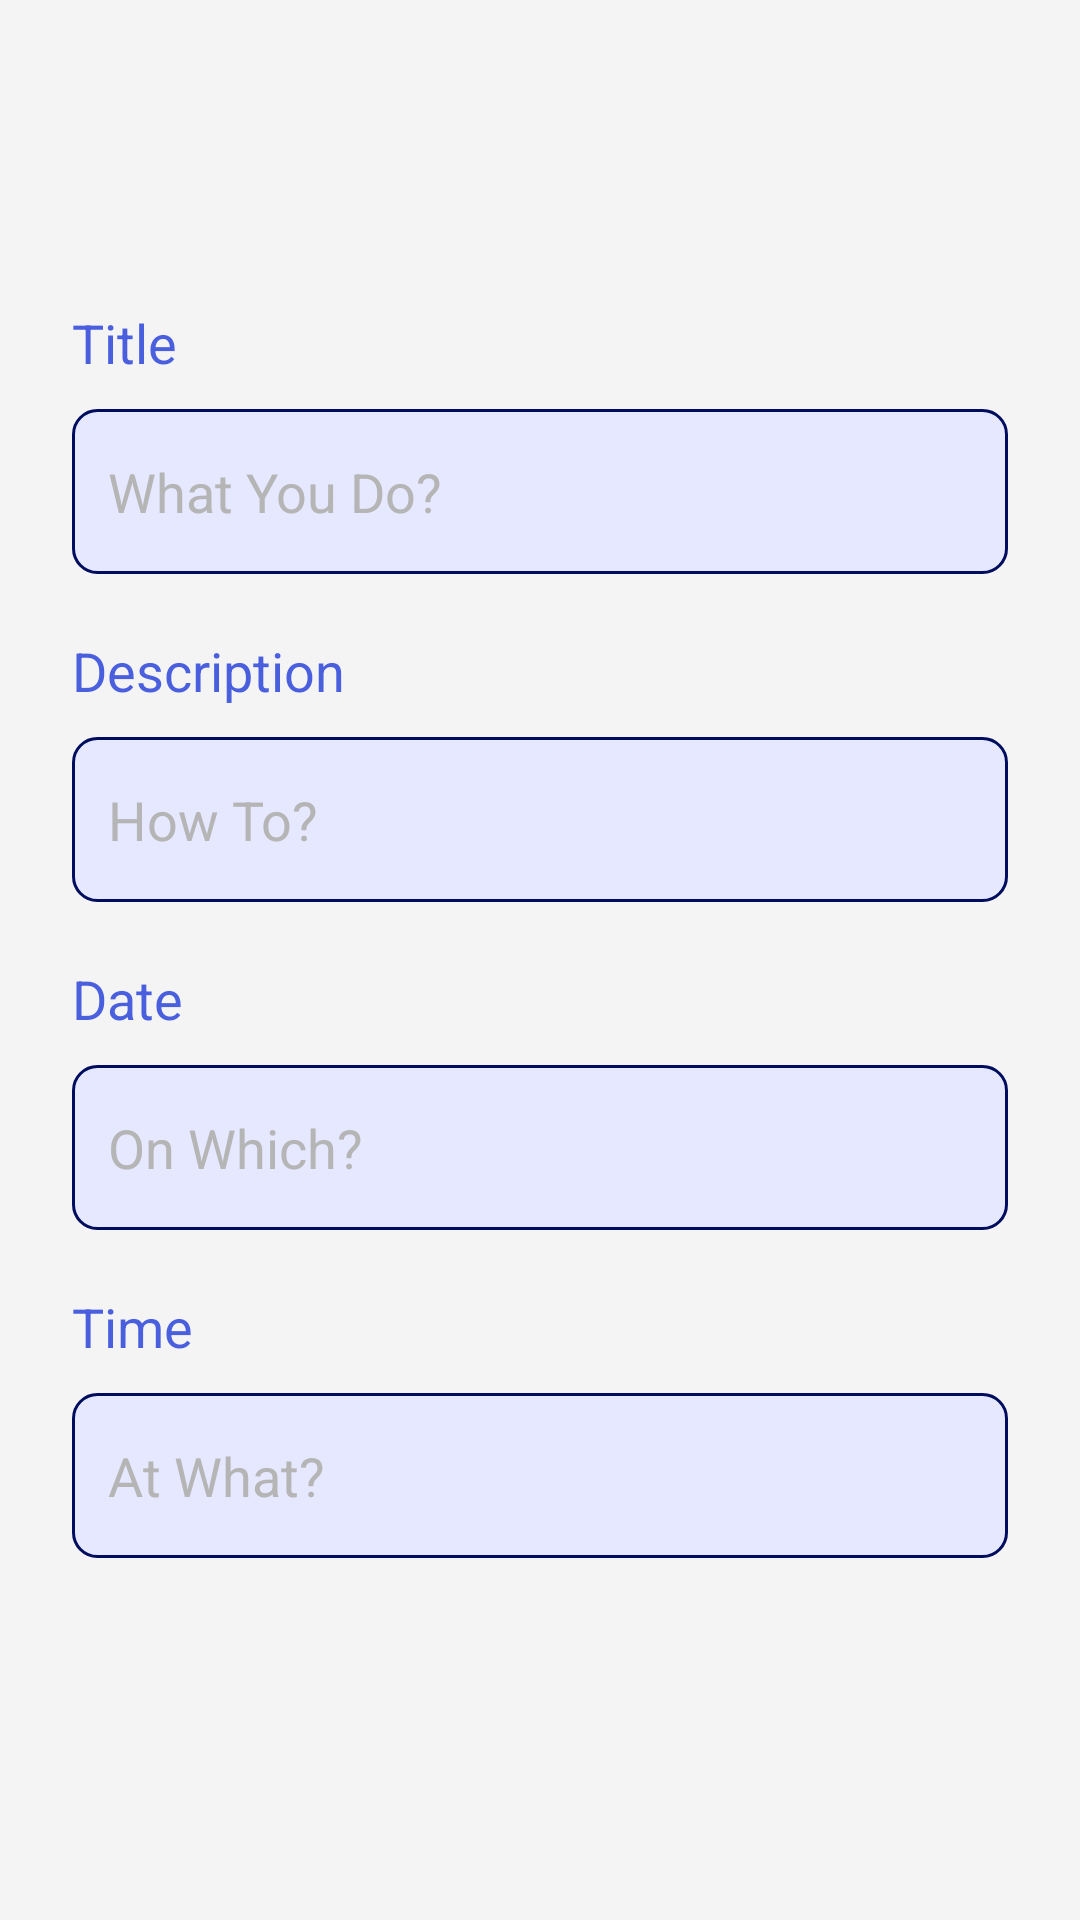

Layout XML and referenced resources for this Android screen:
<!-- AndroidManifest.xml: application theme AppTheme -->
<!-- res/layout/activity_edit_task1.xml -->
<?xml version="1.0" encoding="utf-8"?>
<android.support.constraint.ConstraintLayout
    android:orientation="vertical"
    xmlns:android="http://schemas.android.com/apk/res/android"
    xmlns:app="http://schemas.android.com/apk/res-auto"
    xmlns:tools="http://schemas.android.com/tools"
    android:layout_width="match_parent"
    android:layout_height="match_parent"
    android:background="#F4F4F4"
    tools:context=".EditTask">

    <LinearLayout
        android:id="@+id/linearLayout2"
        android:layout_width="match_parent"
        android:layout_height="wrap_content"
        android:layout_marginStart="8dp"
        android:layout_marginLeft="8dp"
        android:layout_marginTop="80dp"
        android:layout_marginEnd="8dp"
        android:layout_marginRight="8dp"
        android:background="@drawable/taskbg"
        android:orientation="vertical"
        android:paddingTop="22dp"
        android:paddingBottom="22dp"
        app:layout_constraintEnd_toEndOf="parent"
        app:layout_constraintHorizontal_bias="1.0"
        app:layout_constraintStart_toStartOf="parent"
        app:layout_constraintTop_toTopOf="parent">

        <LinearLayout
            android:layout_width="match_parent"
            android:layout_height="wrap_content"
            android:layout_marginLeft="16dp"
            android:layout_marginRight="16dp"
            android:orientation="vertical">

            <TextView
                android:layout_width="match_parent"
                android:layout_height="wrap_content"
                android:layout_marginBottom="10dp"
                android:text="Title"
                android:textColor="@color/colorPrimaryDark"
                android:textSize="18sp" />

            <EditText
                android:id="@+id/edittitle"
                android:layout_width="match_parent"
                android:layout_height="55dp"
                android:background="@drawable/inputbtn"
                android:hint="What You Do?"
                android:inputType="text"
                android:paddingLeft="12dp"
                android:textColor="@color/colorPrimaryDark"
                android:textColorHint="#B5B5B5" />

        </LinearLayout>

        <LinearLayout
            android:layout_width="match_parent"
            android:layout_height="wrap_content"
            android:layout_marginLeft="16dp"
            android:layout_marginTop="20dp"
            android:layout_marginRight="16dp"
            android:orientation="vertical">

            <TextView
                android:layout_width="match_parent"
                android:layout_height="wrap_content"
                android:layout_marginBottom="10dp"
                android:text="Description"
                android:textColor="@color/colorPrimaryDark"
                android:textSize="18sp" />

            <EditText
                android:id="@+id/editdes"
                android:layout_width="match_parent"
                android:layout_height="55dp"
                android:background="@drawable/inputbtn"
                android:hint="How To?"
                android:inputType="text"
                android:maxLength="30"
                android:paddingLeft="12dp"
                android:textColor="@color/colorPrimaryDark"
                android:textColorHint="#B5B5B5" />

        </LinearLayout>

        <LinearLayout
            android:layout_width="match_parent"
            android:layout_height="wrap_content"
            android:layout_marginLeft="16dp"
            android:layout_marginTop="20dp"
            android:layout_marginRight="16dp"
            android:orientation="vertical">

            <TextView
                android:layout_width="match_parent"
                android:layout_height="wrap_content"
                android:layout_marginBottom="10dp"
                android:text="Date"
                android:textColor="@color/colorPrimaryDark"
                android:textSize="18sp" />

            <EditText
                android:id="@+id/editdate"
                android:layout_width="match_parent"
                android:layout_height="55dp"
                android:background="@drawable/inputbtn"
                android:hint="On Which?"
                android:inputType="text"
                android:paddingLeft="12dp"
                android:textColor="@color/colorPrimaryDark"
                android:textColorHint="#B5B5B5" />

        </LinearLayout>

        <LinearLayout
            android:layout_width="match_parent"
            android:layout_height="wrap_content"
            android:layout_marginLeft="16dp"
            android:layout_marginTop="20dp"
            android:layout_marginRight="16dp"
            android:orientation="vertical">

            <TextView
                android:layout_width="match_parent"
                android:layout_height="wrap_content"
                android:layout_marginBottom="10dp"
                android:text="Time"
                android:textColor="@color/colorPrimaryDark"
                android:textSize="18sp" />

            <EditText
                android:id="@+id/edittime"
                android:layout_width="match_parent"
                android:layout_height="55dp"
                android:background="@drawable/inputbtn"
                android:hint="At What?"
                android:inputType="text"
                android:paddingLeft="12dp"
                android:textColor="@color/colorPrimaryDark"
                android:textColorHint="#B5B5B5" />

        </LinearLayout>

    </LinearLayout>

    <Button
        android:id="@+id/edittaskbtn"
        android:layout_width="match_parent"
        android:layout_height="55dp"
        android:layout_marginStart="8dp"
        android:layout_marginLeft="8dp"
        android:layout_marginTop="36dp"
        android:layout_marginEnd="8dp"
        android:layout_marginRight="8dp"
        android:layout_marginBottom="80dp"
        android:background="@drawable/loginnsignupbtn"
        android:text="Edit Task"
        android:textAllCaps="false"
        android:textColor="#FFF"
        android:textSize="22sp"
        app:layout_constraintBottom_toBottomOf="parent"
        app:layout_constraintEnd_toEndOf="parent"
        app:layout_constraintHorizontal_bias="1.0"
        app:layout_constraintStart_toStartOf="parent"
        app:layout_constraintTop_toBottomOf="@+id/linearLayout2" />

</android.support.constraint.ConstraintLayout>
<!-- resources referenced by this layout -->
<resources>
  <color name="colorPrimaryDark">#4A5FDD</color>
  <!-- drawable inputbtn (drawable-hdpi) -->
  <?xml version="1.0" encoding="utf-8"?>
  <shape xmlns:android="http://schemas.android.com/apk/res/android">
  
      <solid
          android:color="#E5E8FF"
          />
      <stroke
          android:width="1dp"
          android:color="#000C5D"
          />
      <corners
          android:radius="8dp"
          />
  
  </shape>
  <!-- drawable loginnsignupbtn (drawable) -->
  <?xml version="1.0" encoding="utf-8"?>
  <shape xmlns:android="http://schemas.android.com/apk/res/android" android:shape="rectangle" >
      <corners
          android:radius="14dp"
          />
      <solid
          android:color="#0D0D0D"
          />
      <padding
          android:left="0dp"
          android:top="0dp"
          android:right="0dp"
          android:bottom="0dp"
          />
      <size
          android:width="270dp"
          android:height="60dp"
          />
      <stroke
          android:width="3dp"
          android:color="#878787"
          />
  </shape>
  <style name="AppTheme" parent="Theme.AppCompat.Light.NoActionBar">
          
          <item name="colorPrimary">@color/colorPrimary</item>
          <item name="colorPrimaryDark">@color/colorPrimaryDark</item>
          <item name="colorAccent">@color/colorAccent</item>
      </style>
  <color name="colorPrimary">#2E40A8</color>
  <color name="colorAccent">#4A5FDD</color>
</resources>
